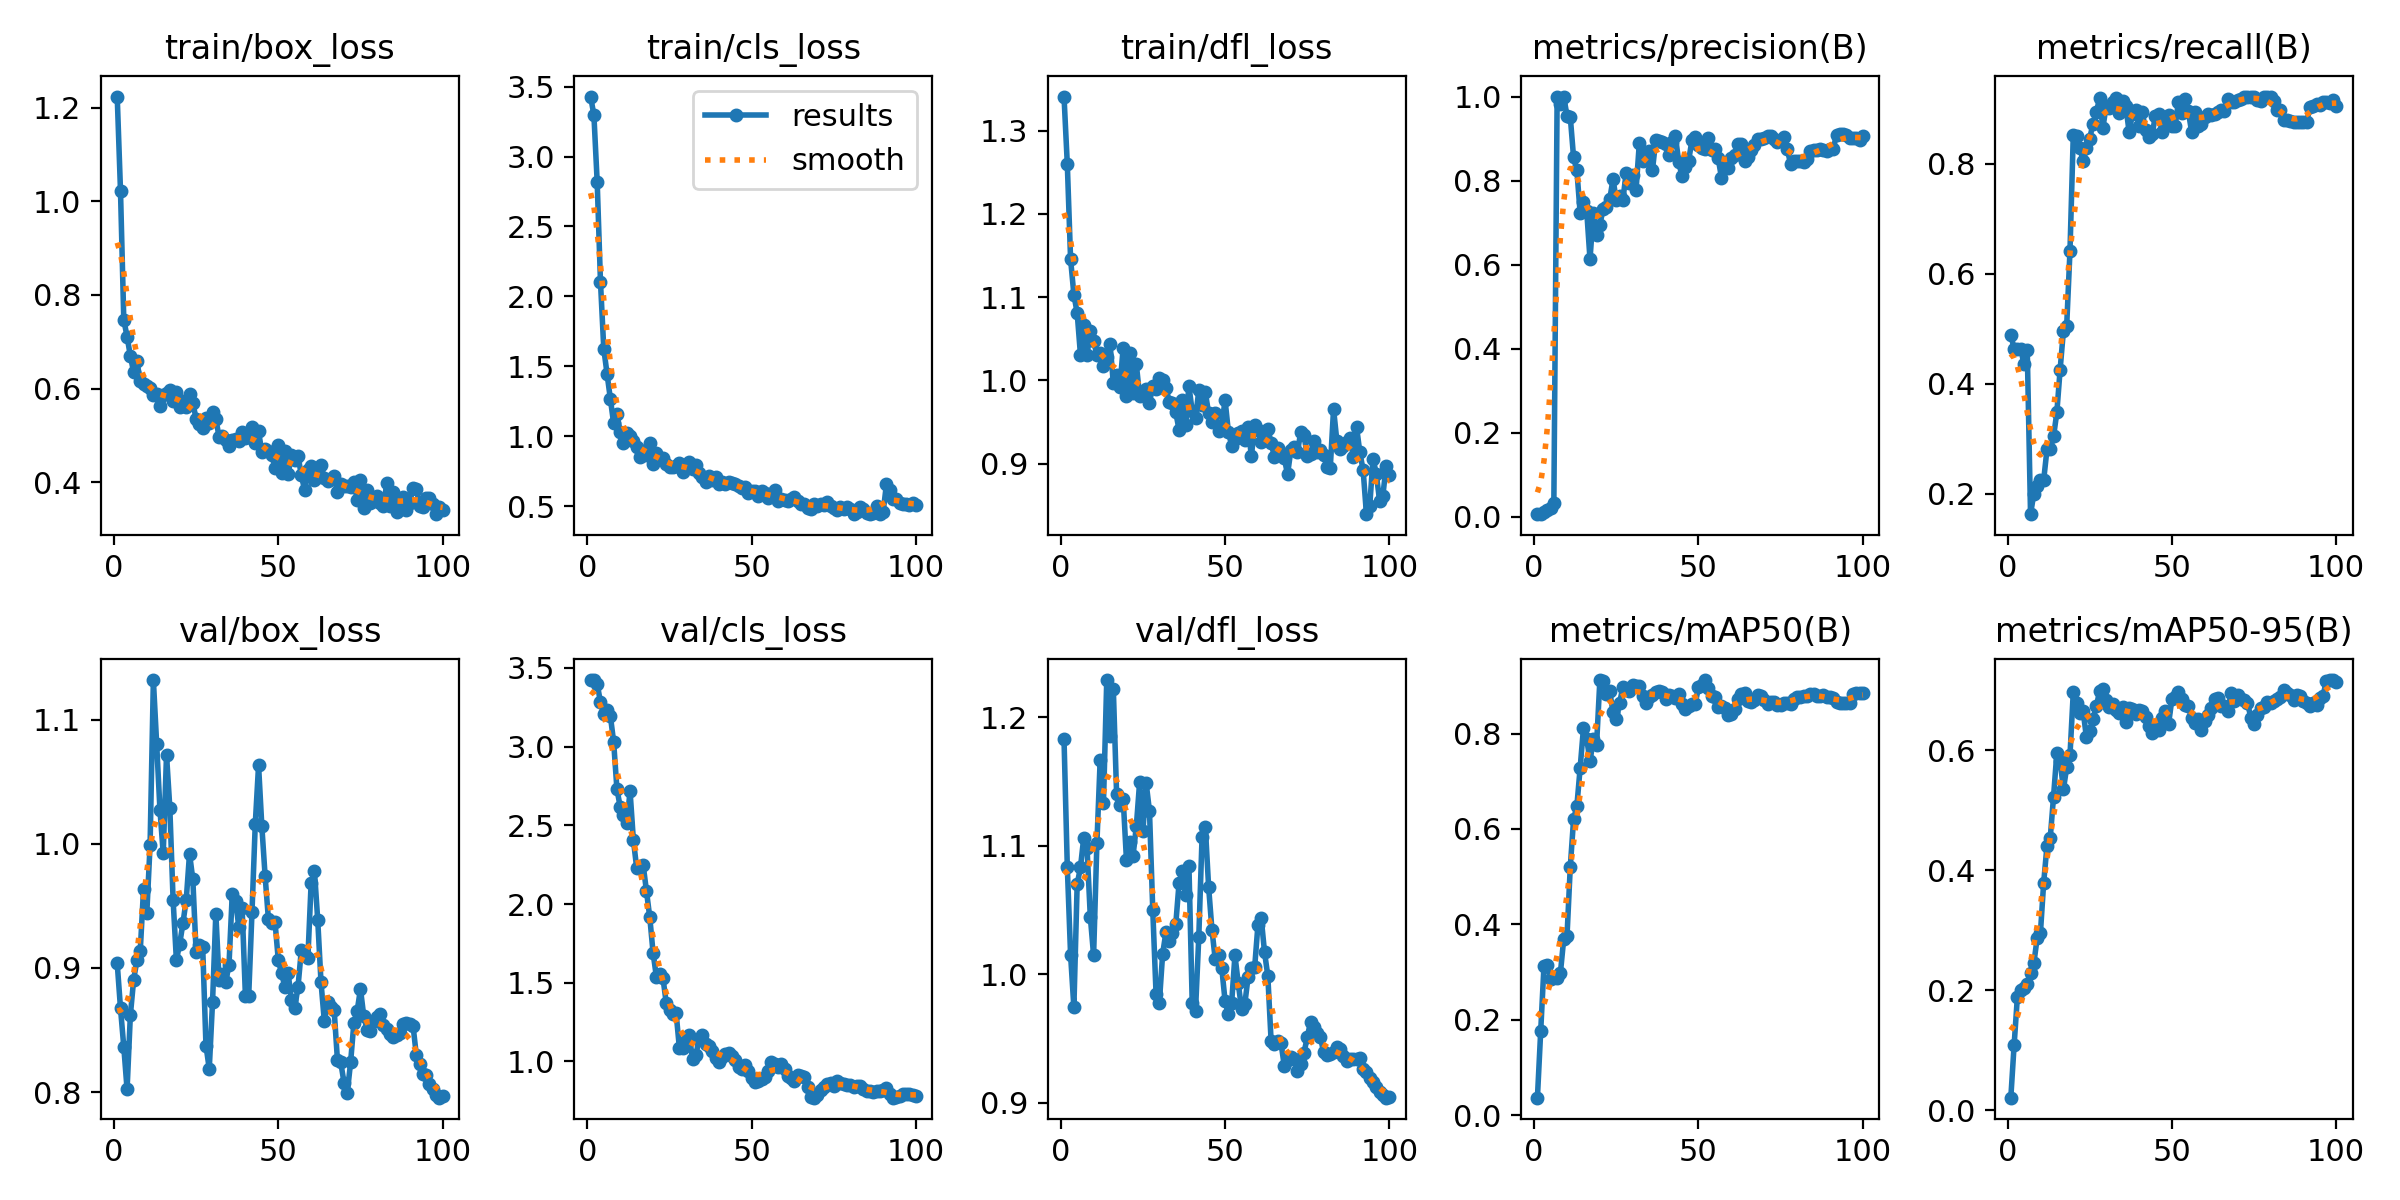

Source data for this figure (header and first rows):
epoch, time, train/box_loss, train/cls_loss, train/dfl_loss, metrics/precision(B), metrics/recall(B), metrics/mAP50(B), metrics/mAP50-95(B), val/box_loss, val/cls_loss, val/dfl_loss, lr/pg0, lr/pg1, lr/pg2
1, 8.241, 1.224, 3.429, 1.341, 0.00603, 0.4889, 0.03641, 0.02057, 0.9037, 3.42, 1.183, 5e-05, 5e-05, 5e-05
2, 10.57, 1.022, 3.296, 1.26, 0.00635, 0.4639, 0.1759, 0.1079, 0.8675, 3.422, 1.084, 0.0001114, 0.0001114, 0.0001114
3, 13.2, 0.7467, 2.818, 1.145, 0.0108, 0.4639, 0.3133, 0.1887, 0.8364, 3.399, 1.015, 0.0001715, 0.0001715, 0.0001715
4, 15.79, 0.711, 2.104, 1.103, 0.01562, 0.4639, 0.3143, 0.2009, 0.8022, 3.281, 0.9742, 0.0002304, 0.0002304, 0.0002304
5, 18.27, 0.6696, 1.627, 1.081, 0.02134, 0.4361, 0.2855, 0.2032, 0.862, 3.204, 1.07, 0.0002881, 0.0002881, 0.0002881
6, 20.63, 0.6347, 1.447, 1.031, 0.03356, 0.4611, 0.2887, 0.2103, 0.8905, 3.23, 1.083, 0.0003446, 0.0003446, 0.0003446
7, 22.97, 0.6578, 1.269, 1.066, 1, 0.1629, 0.2884, 0.2288, 0.9062, 3.196, 1.106, 0.0003998, 0.0003998, 0.0003998
8, 25.4, 0.6159, 1.093, 1.03, 0.9824, 0.2, 0.2983, 0.2444, 0.9133, 3.031, 1.098, 0.0004537, 0.0004537, 0.0004537
9, 27.73, 0.6107, 1.157, 1.06, 1, 0.2136, 0.3691, 0.2862, 0.9633, 2.731, 1.045, 0.0005064, 0.0005064, 0.0005064
10, 30.17, 0.6057, 1.029, 1.047, 0.9545, 0.2246, 0.3746, 0.2945, 0.944, 2.616, 1.015, 0.0005579, 0.0005579, 0.0005579
11, 32.51, 0.6012, 0.9526, 1.031, 0.9515, 0.225, 0.5208, 0.3793, 0.9992, 2.564, 1.102, 0.0006082, 0.0006082, 0.0006082
12, 34.85, 0.5852, 1.023, 1.032, 0.8551, 0.2806, 0.6197, 0.4403, 1.132, 2.512, 1.167, 0.0006572, 0.0006572, 0.0006572
13, 37.27, 0.5888, 1, 1.017, 0.8242, 0.2806, 0.6479, 0.4542, 1.081, 2.716, 1.133, 0.000705, 0.000705, 0.000705
14, 39.53, 0.5624, 0.963, 1.028, 0.7231, 0.3042, 0.7279, 0.5225, 1.027, 2.409, 1.229, 0.0007515, 0.0007515, 0.0007515
15, 41.87, 0.5854, 0.9205, 1.044, 0.7484, 0.3478, 0.8106, 0.5953, 0.9922, 2.231, 1.185, 0.0007968, 0.0007968, 0.0007968
16, 44.17, 0.5909, 0.8486, 0.9966, 0.7274, 0.4256, 0.7893, 0.5828, 1.072, 2.237, 1.222, 0.0008409, 0.0008409, 0.0008409
17, 46.48, 0.5965, 0.8974, 1.006, 0.6126, 0.4961, 0.7414, 0.5348, 1.029, 2.246, 1.14, 0.0008837, 0.0008837, 0.0008837
18, 48.75, 0.5743, 0.866, 0.9922, 0.7233, 0.5057, 0.7885, 0.5715, 0.9549, 2.08, 1.131, 0.0009253, 0.0009253, 0.0009253
19, 51.06, 0.5926, 0.9552, 1.039, 0.6703, 0.6418, 0.7768, 0.5917, 0.9064, 1.915, 1.136, 0.0009656, 0.0009656, 0.0009656
20, 53.34, 0.5613, 0.8051, 0.9806, 0.6944, 0.852, 0.9121, 0.6963, 0.9192, 1.69, 1.089, 0.001005, 0.001005, 0.001005
21, 55.6, 0.573, 0.8808, 1.033, 0.7332, 0.8499, 0.9096, 0.6785, 0.9362, 1.539, 1.103, 0.001002, 0.001002, 0.001002
22, 57.87, 0.5603, 0.8443, 0.9843, 0.7382, 0.8286, 0.8832, 0.6625, 0.9549, 1.553, 1.092, 0.0009901, 0.0009901, 0.0009901
23, 60.12, 0.5889, 0.842, 1.019, 0.7555, 0.8054, 0.8886, 0.6653, 0.9921, 1.532, 1.115, 0.0009778, 0.0009778, 0.0009778
24, 62.35, 0.5687, 0.8051, 0.9813, 0.8037, 0.8283, 0.8447, 0.6213, 0.9713, 1.372, 1.149, 0.0009654, 0.0009654, 0.0009654
25, 64.68, 0.5359, 0.7807, 0.9847, 0.7529, 0.8459, 0.8296, 0.6318, 0.9129, 1.327, 1.111, 0.000953, 0.000953, 0.000953
26, 66.92, 0.5249, 0.7799, 0.9896, 0.7642, 0.8731, 0.8641, 0.6523, 0.9183, 1.3, 1.148, 0.0009406, 0.0009406, 0.0009406
27, 69.15, 0.5158, 0.7904, 0.9731, 0.7539, 0.8933, 0.8978, 0.673, 0.9171, 1.31, 1.127, 0.0009283, 0.0009283, 0.0009283
28, 71.38, 0.5369, 0.8106, 0.9931, 0.8188, 0.9192, 0.8941, 0.6983, 0.8375, 1.087, 1.05, 0.0009159, 0.0009159, 0.0009159
29, 73.74, 0.5265, 0.7463, 0.9895, 0.7947, 0.8649, 0.8899, 0.7013, 0.8187, 1.087, 0.9848, 0.0009035, 0.0009035, 0.0009035
30, 76.01, 0.5494, 0.7774, 1.002, 0.814, 0.9046, 0.9009, 0.6835, 0.8726, 1.129, 0.9778, 0.0008911, 0.0008911, 0.0008911
31, 78.18, 0.5349, 0.8144, 1, 0.7768, 0.9017, 0.9, 0.6714, 0.9437, 1.166, 1.016, 0.0008787, 0.0008787, 0.0008787
32, 80.43, 0.4965, 0.7681, 0.9912, 0.8891, 0.9115, 0.8988, 0.6774, 0.8899, 1.018, 1.033, 0.0008664, 0.0008664, 0.0008664
33, 82.59, 0.499, 0.796, 0.9745, 0.8458, 0.9193, 0.8788, 0.6671, 0.8949, 1.038, 1.026, 0.000854, 0.000854, 0.000854
34, 84.85, 0.4904, 0.738, 0.9722, 0.8638, 0.8927, 0.8647, 0.6625, 0.8889, 1.145, 1.032, 0.0008416, 0.0008416, 0.0008416
35, 87.08, 0.4761, 0.7109, 0.9614, 0.8705, 0.9143, 0.876, 0.6728, 0.9023, 1.167, 1.039, 0.0008293, 0.0008293, 0.0008293
36, 89.29, 0.4904, 0.6768, 0.9405, 0.8255, 0.9042, 0.8815, 0.6468, 0.9596, 1.114, 1.071, 0.0008169, 0.0008169, 0.0008169
37, 91.51, 0.4926, 0.7134, 0.9763, 0.8955, 0.8573, 0.8873, 0.6697, 0.9542, 1.101, 1.08, 0.0008045, 0.0008045, 0.0008045
38, 93.74, 0.4884, 0.6875, 0.9461, 0.895, 0.8913, 0.8895, 0.6694, 0.9328, 1.064, 1.062, 0.0007921, 0.0007921, 0.0007921
39, 96.03, 0.5071, 0.7119, 0.9931, 0.8917, 0.8972, 0.8873, 0.6604, 0.9486, 1.02, 1.085, 0.0007797, 0.0007797, 0.0007797
40, 98.3, 0.4938, 0.66, 0.9627, 0.887, 0.8694, 0.8719, 0.6678, 0.8774, 0.9945, 0.9775, 0.0007674, 0.0007674, 0.0007674
41, 100.6, 0.496, 0.6766, 0.9542, 0.8599, 0.8937, 0.8803, 0.6651, 0.8776, 1.03, 0.9715, 0.000755, 0.000755, 0.000755
42, 102.9, 0.5183, 0.6616, 0.9878, 0.8924, 0.8612, 0.8787, 0.6558, 0.9451, 1.048, 1.029, 0.0007426, 0.0007426, 0.0007426
43, 105.1, 0.4845, 0.67, 0.9703, 0.9049, 0.8491, 0.8751, 0.6408, 1.016, 1.054, 1.107, 0.0007302, 0.0007302, 0.0007302
44, 107.4, 0.5084, 0.6677, 0.9853, 0.8433, 0.8543, 0.8823, 0.6295, 1.063, 1.036, 1.114, 0.0007179, 0.0007179, 0.0007179
45, 109.6, 0.4638, 0.661, 0.9601, 0.8102, 0.887, 0.8625, 0.6381, 1.014, 1.01, 1.068, 0.0007055, 0.0007055, 0.0007055
46, 111.9, 0.4698, 0.6419, 0.9494, 0.832, 0.89, 0.8505, 0.6339, 0.9737, 0.9656, 1.035, 0.0006931, 0.0006931, 0.0006931
47, 114.2, 0.4668, 0.6323, 0.9604, 0.8471, 0.8578, 0.8582, 0.6542, 0.9392, 0.955, 1.012, 0.0006808, 0.0006808, 0.0006808
48, 116.6, 0.4587, 0.6363, 0.9395, 0.8957, 0.876, 0.8627, 0.6649, 0.9362, 0.9754, 1.015, 0.0006684, 0.0006684, 0.0006684
49, 119, 0.4305, 0.5918, 0.9467, 0.9038, 0.8892, 0.862, 0.6443, 0.9372, 0.9366, 1.005, 0.000656, 0.000656, 0.000656
50, 121.3, 0.4793, 0.608, 0.976, 0.8845, 0.8694, 0.8973, 0.6849, 0.9064, 0.8961, 0.9791, 0.0006436, 0.0006436, 0.0006436
51, 123.5, 0.4202, 0.6066, 0.9383, 0.8779, 0.8694, 0.9008, 0.689, 0.8957, 0.8705, 0.9688, 0.0006312, 0.0006312, 0.0006312
52, 125.8, 0.4654, 0.5731, 0.9214, 0.8746, 0.9128, 0.9121, 0.6974, 0.8847, 0.8761, 0.9779, 0.0006189, 0.0006189, 0.0006189
53, 128.1, 0.4168, 0.6097, 0.9297, 0.9012, 0.8929, 0.8953, 0.6853, 0.8956, 0.8899, 1.015, 0.0006065, 0.0006065, 0.0006065
54, 130.3, 0.4575, 0.596, 0.937, 0.8722, 0.918, 0.8782, 0.6757, 0.8744, 0.9004, 0.993, 0.0005941, 0.0005941, 0.0005941
55, 132.5, 0.4483, 0.5602, 0.9396, 0.8751, 0.8954, 0.8763, 0.6742, 0.8679, 0.9418, 0.9733, 0.0005818, 0.0005818, 0.0005818
56, 134.7, 0.4561, 0.5845, 0.9277, 0.8528, 0.858, 0.8548, 0.653, 0.8848, 0.9943, 0.9768, 0.0005694, 0.0005694, 0.0005694
57, 137, 0.4152, 0.6143, 0.9441, 0.8064, 0.8944, 0.8573, 0.6451, 0.9141, 0.9841, 0.9979, 0.000557, 0.000557, 0.000557
58, 139.2, 0.3832, 0.5384, 0.9086, 0.8307, 0.8692, 0.8544, 0.6514, 0.9106, 0.9661, 1.005, 0.0005446, 0.0005446, 0.0005446
59, 141.5, 0.4254, 0.5521, 0.9467, 0.8304, 0.8722, 0.8385, 0.6334, 0.9078, 0.9843, 1.005, 0.0005322, 0.0005322, 0.0005322
60, 144, 0.4353, 0.5432, 0.9408, 0.8535, 0.8842, 0.841, 0.6483, 0.9687, 0.9549, 1.039, 0.0005199, 0.0005199, 0.0005199
... 40 more rows
